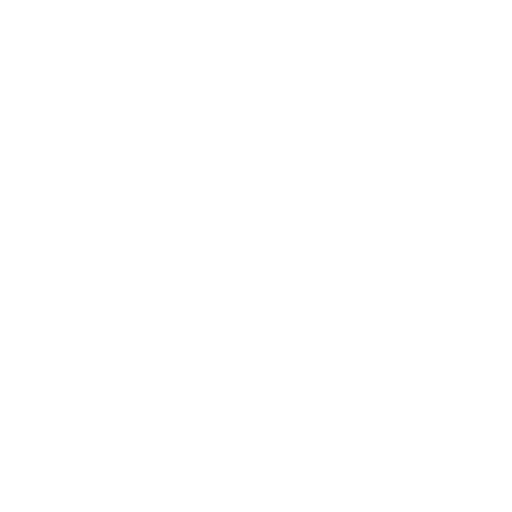
t = 0.00 s
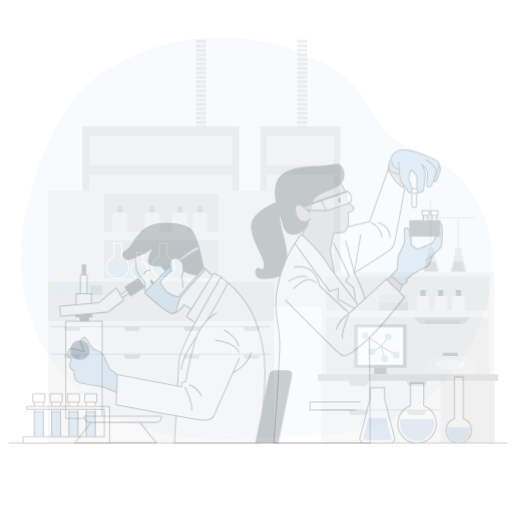
t = 0.25 s
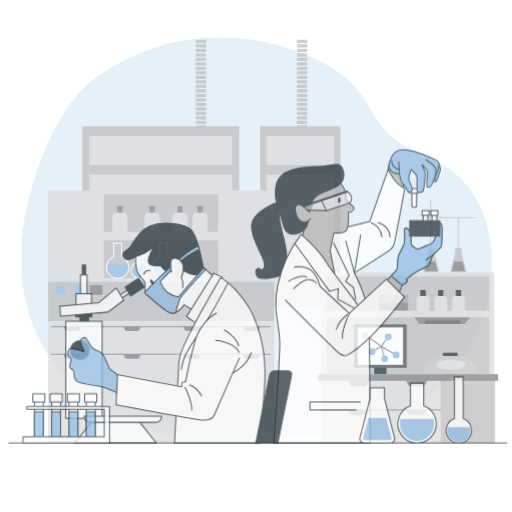
t = 0.50 s
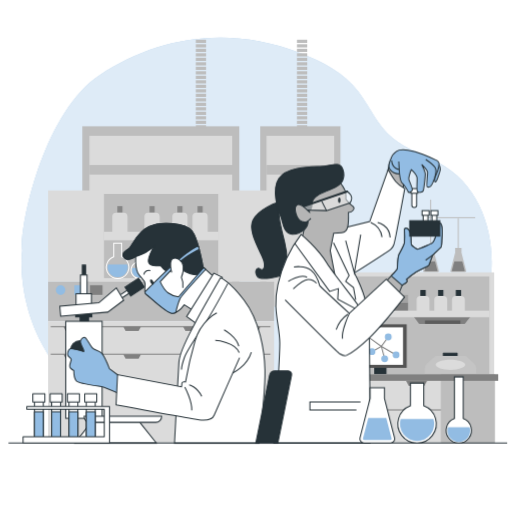
t = 0.75 s
t = 1.00 s: frame unchanged from t = 0.75 s, image omitted

The animated SVG that drew these frames (rendered in a browser with its animation timeline set to each time). Animation: 1 CSS @keyframes rule; one cycle of 1.00 s.

<svg class="animated" id="freepik_stories-laboratory" xmlns="http://www.w3.org/2000/svg" viewBox="0 0 500 500" version="1.1" xmlns:xlink="http://www.w3.org/1999/xlink" xmlns:svgjs="http://svgjs.com/svgjs"><style>svg#freepik_stories-laboratory:not(.animated) .animable {opacity: 0;}svg#freepik_stories-laboratory.animated #freepik--background-simple--inject-2 {animation: 1s 1 forwards cubic-bezier(.36,-0.01,.5,1.38) fadeIn;animation-delay: 0s;}svg#freepik_stories-laboratory.animated #freepik--Equipment--inject-2 {animation: 1s 1 forwards cubic-bezier(.36,-0.01,.5,1.38) fadeIn;animation-delay: 0s;}svg#freepik_stories-laboratory.animated #freepik--Device--inject-2 {animation: 1s 1 forwards cubic-bezier(.36,-0.01,.5,1.38) fadeIn;animation-delay: 0s;}svg#freepik_stories-laboratory.animated #freepik--characters-2--inject-2 {animation: 1s 1 forwards cubic-bezier(.36,-0.01,.5,1.38) fadeIn;animation-delay: 0s;}svg#freepik_stories-laboratory.animated #freepik--character-1--inject-2 {animation: 1s 1 forwards cubic-bezier(.36,-0.01,.5,1.38) fadeIn;animation-delay: 0s;}svg#freepik_stories-laboratory.animated #freepik--Bottles--inject-2 {animation: 1s 1 forwards cubic-bezier(.36,-0.01,.5,1.38) fadeIn;animation-delay: 0s;}            @keyframes fadeIn {                0% {                    opacity: 0;                }                100% {                    opacity: 1;                }            }        </style><g id="freepik--background-simple--inject-2" class="animable" style="transform-origin: 250.607px 232.606px;"><path d="M21.73,244.86S15.46,288.42,41.51,337c22.7,42.33,63.78,71.85,112.61,84.35,32.22,8.25,65.43,7.86,98.12,5.83,42.06-2.63,88.81-.17,127.63-16C440.31,386.52,477.24,321.93,480,262c1.81-38.73-13.08-83.21-52.69-103.63-14.67-7.55-31-13.17-43.8-23.5-15.39-12.38-22.1-30.36-33.59-45.35-14.2-18.53-34.53-29.08-56.6-37.62-71.72-27.74-140.16-15.29-196,21.36S18.39,223.51,21.73,244.86Z" style="fill: #92BCE3; transform-origin: 250.607px 232.606px;" id="el3nk1a9wsd8i" class="animable"></path><g id="eluy54aeo2dap"><path d="M21.73,244.86S15.46,288.42,41.51,337c22.7,42.33,63.78,71.85,112.61,84.35,32.22,8.25,65.43,7.86,98.12,5.83,42.06-2.63,88.81-.17,127.63-16C440.31,386.52,477.24,321.93,480,262c1.81-38.73-13.08-83.21-52.69-103.63-14.67-7.55-31-13.17-43.8-23.5-15.39-12.38-22.1-30.36-33.59-45.35-14.2-18.53-34.53-29.08-56.6-37.62-71.72-27.74-140.16-15.29-196,21.36S18.39,223.51,21.73,244.86Z" style="fill: rgb(255, 255, 255); opacity: 0.7; transform-origin: 250.607px 232.606px;" class="animable" id="el56haf7bqkrs"></path></g></g><g id="freepik--Equipment--inject-2" class="animable" style="transform-origin: 266.735px 235.705px;"><rect x="80.34" y="123.3" width="153.3" height="175.73" style="fill: rgb(189, 189, 189); transform-origin: 156.99px 211.165px;" id="elt3mjcq1gcsd" class="animable"></rect><rect x="87.25" y="132.59" width="139.47" height="166.43" style="fill: rgb(219, 219, 219); transform-origin: 156.985px 215.805px;" id="elat53ajcbziq" class="animable"></rect><rect x="87.25" y="161.16" width="139.47" height="9.3" style="fill: rgb(189, 189, 189); transform-origin: 156.985px 165.81px;" id="elw0copackw6" class="animable"></rect><rect x="191.16" y="38.8" width="10.04" height="3.14" style="fill: rgb(189, 189, 189); transform-origin: 196.18px 40.37px;" id="el8jchruaf6tf" class="animable"></rect><rect x="191.16" y="43.19" width="10.04" height="3.14" style="fill: rgb(189, 189, 189); transform-origin: 196.18px 44.76px;" id="ela5kia4zu5ln" class="animable"></rect><rect x="191.16" y="47.58" width="10.04" height="3.14" style="fill: rgb(189, 189, 189); transform-origin: 196.18px 49.15px;" id="eln3st11o237p" class="animable"></rect><rect x="191.16" y="51.97" width="10.04" height="3.14" style="fill: rgb(189, 189, 189); transform-origin: 196.18px 53.54px;" id="ellgecq83egdg" class="animable"></rect><rect x="191.16" y="56.36" width="10.04" height="3.14" style="fill: rgb(189, 189, 189); transform-origin: 196.18px 57.93px;" id="el7kmaavhb0cl" class="animable"></rect><rect x="191.16" y="60.76" width="10.04" height="3.14" style="fill: rgb(189, 189, 189); transform-origin: 196.18px 62.33px;" id="el6rkc5cpm0y" class="animable"></rect><rect x="191.16" y="65.15" width="10.04" height="3.14" style="fill: rgb(189, 189, 189); transform-origin: 196.18px 66.72px;" id="el1d5huvertuvj" class="animable"></rect><rect x="191.16" y="69.54" width="10.04" height="3.14" style="fill: rgb(189, 189, 189); transform-origin: 196.18px 71.11px;" id="elswz5tdd4ii" class="animable"></rect><rect x="191.16" y="73.93" width="10.04" height="3.14" style="fill: rgb(189, 189, 189); transform-origin: 196.18px 75.5px;" id="ely3qhgijsmjm" class="animable"></rect><rect x="191.16" y="78.32" width="10.04" height="3.14" style="fill: rgb(189, 189, 189); transform-origin: 196.18px 79.89px;" id="elrk8zlhtwlij" class="animable"></rect><rect x="191.16" y="82.72" width="10.04" height="3.14" style="fill: rgb(189, 189, 189); transform-origin: 196.18px 84.29px;" id="el1ezq6lszxak" class="animable"></rect><rect x="191.16" y="87.11" width="10.04" height="3.14" style="fill: rgb(189, 189, 189); transform-origin: 196.18px 88.68px;" id="el056eix6q5kbg" class="animable"></rect><rect x="191.16" y="91.5" width="10.04" height="3.14" style="fill: rgb(189, 189, 189); transform-origin: 196.18px 93.07px;" id="el88agc1vy2fj" class="animable"></rect><rect x="191.16" y="95.89" width="10.04" height="3.14" style="fill: rgb(189, 189, 189); transform-origin: 196.18px 97.46px;" id="elf49ufxi7ddr" class="animable"></rect><rect x="191.16" y="100.28" width="10.04" height="3.14" style="fill: rgb(189, 189, 189); transform-origin: 196.18px 101.85px;" id="el0skzna8kqx3e" class="animable"></rect><rect x="191.16" y="104.67" width="10.04" height="3.14" style="fill: rgb(189, 189, 189); transform-origin: 196.18px 106.24px;" id="elif2glzr65g" class="animable"></rect><rect x="191.16" y="109.07" width="10.04" height="3.14" style="fill: rgb(189, 189, 189); transform-origin: 196.18px 110.64px;" id="elpwpeetl7yvr" class="animable"></rect><rect x="191.16" y="113.46" width="10.04" height="3.14" style="fill: rgb(189, 189, 189); transform-origin: 196.18px 115.03px;" id="elgpl3exh8iqb" class="animable"></rect><rect x="191.16" y="117.85" width="10.04" height="3.14" style="fill: rgb(189, 189, 189); transform-origin: 196.18px 119.42px;" id="ell15gf629zc" class="animable"></rect><rect x="191.16" y="122.24" width="10.04" height="3.14" style="fill: rgb(189, 189, 189); transform-origin: 196.18px 123.81px;" id="eldcl08b2yx5j" class="animable"></rect><rect x="254.09" y="123.3" width="78.33" height="175.73" style="fill: rgb(189, 189, 189); transform-origin: 293.255px 211.165px;" id="elrycmmed4iek" class="animable"></rect><rect x="260.2" y="132.59" width="66.11" height="166.43" style="fill: rgb(219, 219, 219); transform-origin: 293.255px 215.805px;" id="elwy553w10m8d" class="animable"></rect><rect x="260.2" y="161.16" width="66.11" height="9.3" style="fill: rgb(189, 189, 189); transform-origin: 293.255px 165.81px;" id="elgiv5sup7nda" class="animable"></rect><rect x="289.94" y="38.8" width="10.04" height="3.14" style="fill: rgb(189, 189, 189); transform-origin: 294.96px 40.37px;" id="eliqy67oe51l9" class="animable"></rect><rect x="289.94" y="43.19" width="10.04" height="3.14" style="fill: rgb(189, 189, 189); transform-origin: 294.96px 44.76px;" id="elyeblozozl2n" class="animable"></rect><rect x="289.94" y="47.58" width="10.04" height="3.14" style="fill: rgb(189, 189, 189); transform-origin: 294.96px 49.15px;" id="elwm0t0ovkl5m" class="animable"></rect><rect x="289.94" y="51.97" width="10.04" height="3.14" style="fill: rgb(189, 189, 189); transform-origin: 294.96px 53.54px;" id="el84hacyl1479" class="animable"></rect><rect x="289.94" y="56.36" width="10.04" height="3.14" style="fill: rgb(189, 189, 189); transform-origin: 294.96px 57.93px;" id="el9uyqzcc1nvq" class="animable"></rect><rect x="289.94" y="60.76" width="10.04" height="3.14" style="fill: rgb(189, 189, 189); transform-origin: 294.96px 62.33px;" id="eld9skfi8l3a" class="animable"></rect><rect x="289.94" y="65.15" width="10.04" height="3.14" style="fill: rgb(189, 189, 189); transform-origin: 294.96px 66.72px;" id="eleoq14xoulph" class="animable"></rect><rect x="289.94" y="69.54" width="10.04" height="3.14" style="fill: rgb(189, 189, 189); transform-origin: 294.96px 71.11px;" id="elsdo0ssrs68" class="animable"></rect><rect x="289.94" y="73.93" width="10.04" height="3.14" style="fill: rgb(189, 189, 189); transform-origin: 294.96px 75.5px;" id="elzmklg0977mq" class="animable"></rect><rect x="289.94" y="78.32" width="10.04" height="3.14" style="fill: rgb(189, 189, 189); transform-origin: 294.96px 79.89px;" id="elu93b4uauc1d" class="animable"></rect><rect x="289.94" y="82.72" width="10.04" height="3.14" style="fill: rgb(189, 189, 189); transform-origin: 294.96px 84.29px;" id="el90hksooq5ur" class="animable"></rect><rect x="289.94" y="87.11" width="10.04" height="3.14" style="fill: rgb(189, 189, 189); transform-origin: 294.96px 88.68px;" id="el2zw60gsj7yg" class="animable"></rect><rect x="289.94" y="91.5" width="10.04" height="3.14" style="fill: rgb(189, 189, 189); transform-origin: 294.96px 93.07px;" id="elmdyi1t9ix5g" class="animable"></rect><rect x="289.94" y="95.89" width="10.04" height="3.14" style="fill: rgb(189, 189, 189); transform-origin: 294.96px 97.46px;" id="el6ucjfunhjvw" class="animable"></rect><rect x="289.94" y="100.28" width="10.04" height="3.14" style="fill: rgb(189, 189, 189); transform-origin: 294.96px 101.85px;" id="el4ytgakelxp" class="animable"></rect><rect x="289.94" y="104.67" width="10.04" height="3.14" style="fill: rgb(189, 189, 189); transform-origin: 294.96px 106.24px;" id="elrfi6tspkz5" class="animable"></rect><rect x="289.94" y="109.07" width="10.04" height="3.14" style="fill: rgb(189, 189, 189); transform-origin: 294.96px 110.64px;" id="elme1qq1jzx9r" class="animable"></rect><rect x="289.94" y="113.46" width="10.04" height="3.14" style="fill: rgb(189, 189, 189); transform-origin: 294.96px 115.03px;" id="elk3iajbzury" class="animable"></rect><rect x="289.94" y="117.85" width="10.04" height="3.14" style="fill: rgb(189, 189, 189); transform-origin: 294.96px 119.42px;" id="el7at96qxn7dm" class="animable"></rect><rect x="289.94" y="122.24" width="10.04" height="3.14" style="fill: rgb(189, 189, 189); transform-origin: 294.96px 123.81px;" id="eld9dbwwufk6d" class="animable"></rect><rect x="47" y="274.8" width="220.61" height="38.64" style="fill: rgb(189, 189, 189); transform-origin: 157.305px 294.12px;" id="elyi3hrayb0fk" class="animable"></rect><path d="M63.84,283.21a4.68,4.68,0,1,1-4.67-4.68A4.67,4.67,0,0,1,63.84,283.21Z" style="fill: #92BCE3; transform-origin: 59.16px 283.21px;" id="el9l8vfyo1f5g" class="animable"></path><rect x="72.61" y="278.53" width="12.27" height="9.35" style="fill: #92BCE3; transform-origin: 78.745px 283.205px;" id="elm5gube5udc" class="animable"></rect><rect x="87.81" y="278.53" width="12.27" height="9.35" style="fill: gray; transform-origin: 93.945px 283.205px;" id="elcpb7rnq66xp" class="animable"></rect><rect x="47" y="186" width="220.61" height="88.91" style="fill: rgb(219, 219, 219); transform-origin: 157.305px 230.455px;" id="el6ubwntym04b" class="animable"></rect><rect x="47" y="313.5" width="220.61" height="119.11" style="fill: rgb(219, 219, 219); transform-origin: 157.305px 373.055px;" id="elkl6penrf8g9" class="animable"></rect><rect x="101.52" y="189.36" width="111.56" height="82.2" style="fill: rgb(189, 189, 189); transform-origin: 157.3px 230.46px;" id="elagy56eqpwh7" class="animable"></rect><path d="M105.46,258.1a9.84,9.84,0,1,0,18.88,0Z" style="fill: #92BCE3; transform-origin: 114.9px 264.409px;" id="elvujfdi89nok" class="animable"></path><path d="M118.72,250.56v-13h-7.64v13a11,11,0,1,0,7.64,0Z" style="fill: none; stroke: rgb(255, 255, 255); stroke-miterlimit: 10; transform-origin: 114.9px 254.718px;" id="elyrn98o7de2o" class="animable"></path><path d="M150,258.1a9.84,9.84,0,1,0,18.88,0Z" style="fill: #92BCE3; transform-origin: 159.44px 264.409px;" id="elvax8m54zfm" class="animable"></path><path d="M163.29,250.56v-13h-7.64v13a11,11,0,1,0,7.64,0Z" style="fill: none; stroke: rgb(255, 255, 255); stroke-miterlimit: 10; transform-origin: 159.47px 254.718px;" id="elceawv21f04q" class="animable"></path><path d="M129.25,261.68a7,7,0,0,0-.31,2.06,7.3,7.3,0,1,0,14.59,0,7.38,7.38,0,0,0-.3-2.06Z" style="fill: #92BCE3; transform-origin: 136.235px 266.495px;" id="elcnm55rbpt8" class="animable"></path><path d="M139.07,256.1v-9.66h-5.66v9.66a8.16,8.16,0,1,0,5.66,0Z" style="fill: none; stroke: rgb(255, 255, 255); stroke-miterlimit: 10; transform-origin: 136.24px 259.177px;" id="elht9n24dvreu" class="animable"></path><rect x="114.57" y="201.29" width="4.97" height="6.37" style="fill: rgb(133, 133, 133); transform-origin: 117.055px 204.475px;" id="eljb7j55cciof" class="animable"></rect><path d="M113.4,207.68h7.3a3.8,3.8,0,0,1,3.8,3.8v14.89a0,0,0,0,1,0,0H109.6a0,0,0,0,1,0,0V211.48A3.8,3.8,0,0,1,113.4,207.68Z" style="fill: rgb(219, 219, 219); transform-origin: 117.05px 217.025px;" id="elh2miq67ln4p" class="animable"></path><rect x="145.98" y="201.29" width="4.97" height="6.37" style="fill: rgb(133, 133, 133); transform-origin: 148.465px 204.475px;" id="elv1qrh08sxu" class="animable"></rect><path d="M144.82,207.68h7.3a3.8,3.8,0,0,1,3.8,3.8v14.89a0,0,0,0,1,0,0H141a0,0,0,0,1,0,0V211.48A3.8,3.8,0,0,1,144.82,207.68Z" style="fill: rgb(219, 219, 219); transform-origin: 148.46px 217.025px;" id="eloc1zd0aq4f" class="animable"></path><rect x="173.2" y="201.29" width="4.97" height="6.37" style="fill: rgb(133, 133, 133); transform-origin: 175.685px 204.475px;" id="elii4iheuoqs" class="animable"></rect><path d="M172,207.68h7.3a3.8,3.8,0,0,1,3.8,3.8v14.89a0,0,0,0,1,0,0H168.23a0,0,0,0,1,0,0V211.48A3.8,3.8,0,0,1,172,207.68Z" style="fill: rgb(219, 219, 219); transform-origin: 175.665px 217.025px;" id="elummmqiy5h6o" class="animable"></path><rect x="192.87" y="201.29" width="4.97" height="6.37" style="fill: rgb(133, 133, 133); transform-origin: 195.355px 204.475px;" id="el3kp5z4c69a7" class="animable"></rect><path d="M191.7,207.68H199a3.8,3.8,0,0,1,3.8,3.8v14.89a0,0,0,0,1,0,0H187.9a0,0,0,0,1,0,0V211.48A3.8,3.8,0,0,1,191.7,207.68Z" style="fill: rgb(219, 219, 219); transform-origin: 195.35px 217.025px;" id="elalbip1h0pvu" class="animable"></path><rect x="101.52" y="226.26" width="111.56" height="8.39" style="fill: rgb(219, 219, 219); transform-origin: 157.3px 230.455px;" id="elkp3127pjw3d" class="animable"></rect><polygon points="62.02 319.01 64.26 323.13 76.94 323.13 79.18 319.01 62.02 319.01" style="fill: gray; transform-origin: 70.6px 321.07px;" id="elng6w2sjxhw" class="animable"></polygon><polygon points="120.42 319.01 122.66 323.13 135.34 323.13 137.58 319.01 120.42 319.01" style="fill: gray; transform-origin: 129px 321.07px;" id="ellrqq5lfv6q" class="animable"></polygon><polygon points="178.82 319.01 181.05 323.13 193.74 323.13 195.98 319.01 178.82 319.01" style="fill: gray; transform-origin: 187.4px 321.07px;" id="elbmbzz544cra" class="animable"></polygon><polygon points="237.22 319.01 239.45 323.13 252.14 323.13 254.38 319.01 237.22 319.01" style="fill: gray; transform-origin: 245.8px 321.07px;" id="elu14gxllmyh" class="animable"></polygon><polygon points="62.02 346.05 64.26 350.17 76.94 350.17 79.18 346.05 62.02 346.05" style="fill: gray; transform-origin: 70.6px 348.11px;" id="el49jfcpnir0a" class="animable"></polygon><polygon points="120.42 346.05 122.66 350.17 135.34 350.17 137.58 346.05 120.42 346.05" style="fill: gray; transform-origin: 129px 348.11px;" id="elxfvndgtoh" class="animable"></polygon><polygon points="178.82 346.05 181.05 350.17 193.74 350.17 195.98 346.05 178.82 346.05" style="fill: gray; transform-origin: 187.4px 348.11px;" id="elph45fflmold" class="animable"></polygon><polygon points="237.22 346.05 239.45 350.17 252.14 350.17 254.38 346.05 237.22 346.05" style="fill: gray; transform-origin: 245.8px 348.11px;" id="el3u4ejt2xnnm" class="animable"></polygon><line x1="49.48" y1="319.01" x2="264.05" y2="319.01" style="fill: none; stroke: gray; stroke-miterlimit: 10; transform-origin: 156.765px 319.01px;" id="elb8l5z25uxa7" class="animable"></line><line x1="49.48" y1="345.93" x2="264.05" y2="345.93" style="fill: none; stroke: gray; stroke-miterlimit: 10; transform-origin: 156.765px 345.93px;" id="elyofee07x0fd" class="animable"></line><path d="M428.46,263.81l-4.41-17.1V242h-6.23v4.67l-4.4,17.1a1.8,1.8,0,0,0,1.75,2.26H426.7A1.81,1.81,0,0,0,428.46,263.81Z" style="fill: rgb(189, 189, 189); transform-origin: 420.934px 254.015px;" id="elcefcxi0y2m" class="animable"></path><path d="M424.85,255.17H417l-2.31,9a.44.44,0,0,0,.09.41.45.45,0,0,0,.37.19H426.7a.49.49,0,0,0,.38-.19.47.47,0,0,0,.08-.41Z" style="fill: gray; transform-origin: 420.925px 259.97px;" id="eldzp8fngblm" class="animable"></path><path d="M455.06,263.81l-4.4-17.1V242h-6.23v4.67l-4.4,17.1a1.8,1.8,0,0,0,1.75,2.26h11.53A1.8,1.8,0,0,0,455.06,263.81Z" style="fill: rgb(189, 189, 189); transform-origin: 447.54px 254.015px;" id="elqnfkj9gx48" class="animable"></path><path d="M451.46,255.17h-7.83l-2.31,9a.44.44,0,0,0,.09.41.45.45,0,0,0,.37.19h11.53a.49.49,0,0,0,.38-.19.47.47,0,0,0,.08-.41Z" style="fill: gray; transform-origin: 447.545px 259.97px;" id="el6elw2r9c993" class="animable"></path><line x1="420.5" y1="246" x2="420.5" y2="195" style="fill: none; stroke: rgb(189, 189, 189); stroke-miterlimit: 10; transform-origin: 420.5px 220.5px;" id="elsw4xvd20dr" class="animable"></line><rect x="313.71" y="266" width="168.81" height="99.42" style="fill: rgb(219, 219, 219); transform-origin: 398.115px 315.71px;" id="elvgtkiyh5p0i" class="animable"></rect><rect x="318.38" y="269.95" width="159.48" height="95.47" style="fill: rgb(189, 189, 189); transform-origin: 398.12px 317.685px;" id="elaa9g3en5asg" class="animable"></rect><polygon points="403.56 308.43 409.31 316.32 453.81 316.32 459.92 308.43 403.56 308.43" style="fill: gray; transform-origin: 431.74px 312.375px;" id="el5ioaci4r8u9" class="animable"></polygon><rect x="415" y="312.93" width="34.54" height="3.39" style="fill: rgb(92, 92, 92); transform-origin: 432.27px 314.625px;" id="elfaotylmaecn" class="animable"></rect><rect x="370.07" y="295.31" width="28.35" height="8.59" style="fill: gray; transform-origin: 384.245px 299.605px;" id="elloca7la4lup" class="animable"></rect><rect x="411" y="283.69" width="4.19" height="10.26" style="fill: rgb(38, 50, 56); stroke: rgb(38, 50, 56); stroke-miterlimit: 10; transform-origin: 413.095px 288.82px;" id="el5wj5mzjpnlj" class="animable"></rect><path d="M410.61,289.08h5a3.8,3.8,0,0,1,3.8,3.8v12a0,0,0,0,1,0,0H406.81a0,0,0,0,1,0,0v-12A3.8,3.8,0,0,1,410.61,289.08Z" style="fill: rgb(219, 219, 219); transform-origin: 413.11px 296.98px;" id="elohomem0z98e" class="animable"></path><rect x="428.28" y="283.69" width="4.19" height="10.26" style="fill: rgb(38, 50, 56); stroke: rgb(38, 50, 56); stroke-miterlimit: 10; transform-origin: 430.375px 288.82px;" id="elkz02800zjg" class="animable"></rect><path d="M427.88,289.08h5a3.8,3.8,0,0,1,3.8,3.8v12a0,0,0,0,1,0,0H424.08a0,0,0,0,1,0,0v-12A3.8,3.8,0,0,1,427.88,289.08Z" style="fill: rgb(219, 219, 219); transform-origin: 430.38px 296.98px;" id="eld1qxiwmnppk" class="animable"></path><rect x="445.55" y="283.69" width="4.19" height="10.26" style="fill: rgb(38, 50, 56); stroke: rgb(38, 50, 56); stroke-miterlimit: 10; transform-origin: 447.645px 288.82px;" id="elo3rsq2ixodg" class="animable"></rect><path d="M445.16,289.08h5a3.8,3.8,0,0,1,3.8,3.8v12a0,0,0,0,1,0,0H441.35a0,0,0,0,1,0,0v-12A3.8,3.8,0,0,1,445.16,289.08Z" style="fill: rgb(219, 219, 219); transform-origin: 447.655px 296.98px;" id="el9pwum78l6c4" class="animable"></path><rect x="370.07" y="287.92" width="28.35" height="7.39" style="fill: rgb(163, 163, 163); transform-origin: 384.245px 291.615px;" id="elmtedisufn7c" class="animable"></rect><rect x="318.38" y="303.32" width="159.48" height="6.46" style="fill: rgb(219, 219, 219); transform-origin: 398.12px 306.55px;" id="elrrreltiufyg" class="animable"></rect><rect x="365.88" y="333.11" width="11.04" height="33.65" style="fill: rgb(38, 50, 56); stroke: rgb(38, 50, 56); stroke-linecap: round; stroke-linejoin: round; transform-origin: 371.4px 349.935px;" id="ellth9crh8yh" class="animable"></rect><rect x="345.69" y="316.69" width="51.41" height="42.53" style="fill: rgb(84, 84, 84); transform-origin: 371.395px 337.955px;" id="elj79beezu2af" class="animable"></rect><rect x="349.27" y="319.65" width="44.25" height="36.61" style="fill: rgb(255, 255, 255); transform-origin: 371.395px 337.955px;" id="elvhfibsj1sz" class="animable"></rect><polyline points="358.76 328.4 372.44 338.26 363.22 343.35" style="fill: none; stroke: rgb(130, 130, 130); stroke-miterlimit: 10; transform-origin: 365.6px 335.875px;" id="elpi5ovhb3zm8" class="animable"></polyline><polyline points="379.12 329.04 372.44 338.26 375.62 350.35" style="fill: none; stroke: rgb(130, 130, 130); stroke-miterlimit: 10; transform-origin: 375.78px 339.695px;" id="el7gsjkrokxv9" class="animable"></polyline><line x1="372.44" y1="338.26" x2="386.76" y2="346.54" style="fill: none; stroke: rgb(130, 130, 130); stroke-miterlimit: 10; transform-origin: 379.6px 342.4px;" id="elwwaz7qa7ie" class="animable"></line><path d="M360,327.6a3.34,3.34,0,1,1-3.34-3.34A3.34,3.34,0,0,1,360,327.6Z" style="fill: #92BCE3; transform-origin: 356.66px 327.6px;" id="elhw0m3tbcl0h" class="animable"></path><path d="M366.56,343.35a3.34,3.34,0,1,1-3.34-3.34A3.34,3.34,0,0,1,366.56,343.35Z" style="fill: #92BCE3; transform-origin: 363.22px 343.35px;" id="el2u5yn2ckqcv" class="animable"></path><path d="M382.46,329a3.34,3.34,0,1,1-3.34-3.34A3.34,3.34,0,0,1,382.46,329Z" style="fill: #92BCE3; transform-origin: 379.12px 329px;" id="elh0hjwm7u10q" class="animable"></path><path d="M390.1,346.54a3.34,3.34,0,1,1-3.34-3.35A3.34,3.34,0,0,1,390.1,346.54Z" style="fill: #92BCE3; transform-origin: 386.76px 346.53px;" id="el0nv4d4yt4c3f" class="animable"></path><circle cx="375.62" cy="350.35" r="3.34" style="fill: #92BCE3; transform-origin: 375.62px 350.35px;" id="el58hx7agyq24" class="animable"></circle><rect x="432.9" y="344.96" width="13.46" height="2.96" style="fill: rgb(38, 50, 56); stroke: rgb(38, 50, 56); stroke-linecap: round; stroke-linejoin: round; transform-origin: 439.63px 346.44px;" id="el6ugyhjbdaws" class="animable"></rect><path d="M414.74,366.49v-6.63a6.75,6.75,0,0,1,2.3-5.07l8.19-7.14h29.88l7.79,7.15a6.75,6.75,0,0,1,2.17,4.95v7.82Z" style="fill: rgb(196, 196, 196); transform-origin: 439.905px 357.61px;" id="elzohv5z7t5z" class="animable"></path><path d="M454.3,356.13c0,2.75-6.44,5-14.4,5s-14.4-2.23-14.4-5,6.45-5,14.4-5S454.3,353.38,454.3,356.13Z" style="fill: rgb(219, 219, 219); transform-origin: 439.9px 356.13px;" id="el7qd0qp5ked4" class="animable"></path><rect x="313.71" y="365.41" width="169.48" height="67.19" style="fill: rgb(219, 219, 219); transform-origin: 398.45px 399.005px;" id="eli3hqlw13au" class="animable"></rect><line x1="313.66" y1="400.41" x2="482.43" y2="400.41" style="fill: none; stroke: gray; stroke-miterlimit: 10; transform-origin: 398.045px 400.41px;" id="elh7v6mvs65y" class="animable"></line><rect x="430.48" y="365.41" width="52.71" height="67.19" style="fill: rgb(189, 189, 189); transform-origin: 456.835px 399.005px;" id="elf8lntodtbov" class="animable"></rect><rect x="310.43" y="365.41" width="176.04" height="6.46" style="fill: gray; transform-origin: 398.45px 368.64px;" id="el2t9wu7097ha" class="animable"></rect><polygon points="396.57 371.93 399.23 376.84 414.35 376.84 417.02 371.93 396.57 371.93" style="fill: gray; transform-origin: 406.795px 374.385px;" id="eli4ireia8uc" class="animable"></polygon><polygon points="396.57 400.2 399.23 405.11 414.35 405.11 417.02 400.2 396.57 400.2" style="fill: gray; transform-origin: 406.795px 402.655px;" id="elw2r8880vqza" class="animable"></polygon><polygon points="339.77 371.93 342.43 376.84 357.56 376.84 360.23 371.93 339.77 371.93" style="fill: gray; transform-origin: 350px 374.385px;" id="elckpedpbamu9" class="animable"></polygon><polygon points="339.77 400.2 342.43 405.11 357.56 405.11 360.23 400.2 339.77 400.2" style="fill: gray; transform-origin: 350px 402.655px;" id="elqn2jp8gzzk" class="animable"></polygon><line x1="417.15" y1="212.5" x2="464" y2="212.5" style="fill: none; stroke: rgb(189, 189, 189); stroke-miterlimit: 10; transform-origin: 440.575px 212.5px;" id="el1lks5dfrfxo" class="animable"></line><line x1="413" y1="212.5" x2="417.15" y2="212.5" style="fill: none; stroke: rgb(189, 189, 189); stroke-miterlimit: 10; stroke-width: 3px; transform-origin: 415.075px 212.5px;" id="elmtppjefm6nl" class="animable"></line><line x1="447.5" y1="213" x2="447.5" y2="244.5" style="fill: none; stroke: rgb(189, 189, 189); stroke-miterlimit: 10; transform-origin: 447.5px 228.75px;" id="elbf9td27yhca" class="animable"></line></g><g id="freepik--Device--inject-2" class="animable animator-active" style="transform-origin: 108.125px 345.715px;"><rect x="78.19" y="307.27" width="8.25" height="9.33" style="fill: rgb(38, 50, 56); stroke: rgb(38, 50, 56); stroke-miterlimit: 10; transform-origin: 82.315px 311.935px;" id="elqy8wp4xa3o" class="animable"></rect><rect x="73.88" y="303.68" width="15.79" height="5.74" style="fill: rgb(38, 50, 56); stroke: rgb(38, 50, 56); stroke-miterlimit: 10; transform-origin: 81.775px 306.55px;" id="elnfuaiucz0p" class="animable"></rect><rect x="64.19" y="313.73" width="35.53" height="94.75" style="fill: rgb(255, 255, 255); stroke: rgb(38, 50, 56); stroke-miterlimit: 10; transform-origin: 81.955px 361.105px;" id="elc6snnv1t97g" class="animable"></rect><circle cx="78.01" cy="341.91" r="9.15" style="fill: rgb(38, 50, 56); stroke: rgb(38, 50, 56); stroke-miterlimit: 10; transform-origin: 78.01px 341.91px;" id="el5vad0k48wp5" class="animable"></circle><polygon points="152.63 432.61 136.33 412.15 89.31 412.15 73.14 432.61 152.63 432.61" style="fill: rgb(255, 255, 255); stroke: rgb(38, 50, 56); stroke-miterlimit: 10; transform-origin: 112.885px 422.38px;" id="el8dp3nia9vde" class="animable"></polygon><path d="M82.13,406.33h75.73a0,0,0,0,1,0,0v.43a5.67,5.67,0,0,1-5.67,5.67H87.8a5.67,5.67,0,0,1-5.67-5.67v-.43A0,0,0,0,1,82.13,406.33Z" style="fill: rgb(255, 255, 255); stroke: rgb(38, 50, 56); stroke-miterlimit: 10; transform-origin: 119.995px 409.38px;" id="el89pzf4rf3q3" class="animable"></path><g id="el1wggvjlvwaa"><rect x="112.57" y="285.86" width="17.03" height="3.41" style="fill: rgb(255, 255, 255); stroke: rgb(38, 50, 56); stroke-miterlimit: 10; transform-origin: 121.085px 287.565px; transform: rotate(-33.09deg);" class="animable" id="elcrom2fpug2"></rect></g><g id="el0q3ssqz8at"><rect x="123.55" y="275.21" width="15.89" height="10.22" style="fill: rgb(38, 50, 56); stroke: rgb(38, 50, 56); stroke-miterlimit: 10; transform-origin: 131.495px 280.32px; transform: rotate(-33.09deg);" class="animable" id="el9j6lot8f92q"></rect></g><rect x="80.34" y="258.82" width="3.23" height="10.41" style="fill: rgb(38, 50, 56); stroke: rgb(38, 50, 56); stroke-miterlimit: 10; transform-origin: 81.955px 264.025px;" id="el2uxfocs7wgz" class="animable"></rect><rect x="78.55" y="268.51" width="6.46" height="20.46" style="fill: rgb(255, 255, 255); stroke: rgb(38, 50, 56); stroke-miterlimit: 10; transform-origin: 81.78px 278.74px;" id="el5dln8hdsl24" class="animable"></rect><rect x="74.24" y="286.81" width="15.07" height="11.84" style="fill: rgb(255, 255, 255); stroke: rgb(38, 50, 56); stroke-miterlimit: 10; transform-origin: 81.775px 292.73px;" id="ellz1xfw9035" class="animable"></rect><polygon points="113.67 281.15 96.5 295.65 58.39 299.01 59.25 308.81 105.24 304.76 120.78 293.16 113.67 281.15" style="fill: rgb(255, 255, 255); stroke: rgb(38, 50, 56); stroke-miterlimit: 10; transform-origin: 89.585px 294.98px;" id="el0uh5p1qkvdgk" class="animable"></polygon></g><g id="freepik--characters-2--inject-2" class="animable" style="transform-origin: 338.665px 289.459px;"><path d="M395.18,167.54l-1.71,18s-9.93-.69-12.84-6.51S379,165.58,379,165.58l1.27-7a11.05,11.05,0,0,1,10.44.52A8.62,8.62,0,0,1,395.18,167.54Z" style="fill: rgb(181, 181, 181); stroke: rgb(38, 50, 56); stroke-miterlimit: 10; transform-origin: 386.971px 171.527px;" id="elfvzuvwktmp8" class="animable"></path><path d="M324.57,225.22l36.4-8.87,18-50.77s4.28,7.95,7.34,11.62,8.87,7,8.87,7-6.12,33.34-8.26,44-2.44,12.54-5.2,15S346,266.52,346,266.52s11,20.49,12.24,34.87,2.14,31.2,2.14,31.2-26.92-42.83-36.7-55.37-13.77-31.5-11.63-41.29S324.57,225.22,324.57,225.22Z" style="fill: rgb(255, 255, 255); stroke: rgb(38, 50, 56); stroke-miterlimit: 10; transform-origin: 353.334px 249.085px;" id="elr81p3tg50aq" class="animable"></path><polyline points="337.51 234.98 345.99 266.52 352.19 229.17" style="fill: none; stroke: rgb(38, 50, 56); stroke-miterlimit: 10; transform-origin: 344.85px 247.845px;" id="elleoi5owskb" class="animable"></polyline><path d="M362,217.24a18.12,18.12,0,0,1,11,14.37" style="fill: none; stroke: rgb(38, 50, 56); stroke-miterlimit: 10; transform-origin: 367.5px 224.425px;" id="el0l9552b3mxx" class="animable"></path><path d="M368.71,217.24s11.62,2.44,12.23,14.68" style="fill: none; stroke: rgb(38, 50, 56); stroke-miterlimit: 10; transform-origin: 374.825px 224.58px;" id="eloeks2vmbmr" class="animable"></path><polyline points="325.58 237.12 340.87 268.93 337.51 274.74 345.16 280.86 347.3 292.79" style="fill: none; stroke: rgb(38, 50, 56); stroke-miterlimit: 10; transform-origin: 336.44px 264.955px;" id="elcs23gxiaujj" class="animable"></polyline><path d="M270.9,197.78s-18,5.82-23.86,17.13,8.26,31.82,10.4,39.46-.92,10.4-3.67,8.26-5.81,2.14-2.75,7,19.88,1.22,25.38-1.53,4.29-21.11,1.23-33-6.73-25.39-4.9-31.2S270.9,197.78,270.9,197.78Z" style="fill: rgb(38, 50, 56); stroke: rgb(38, 50, 56); stroke-miterlimit: 10; transform-origin: 262.926px 234.896px;" id="el95snm4ixs8q" class="animable"></path><path d="M327.94,172.92s8.87,10.7,9.48,15a28.39,28.39,0,0,1,.31,6.73s4.28,4.89,5.2,5.5,4,2.45,2.14,4.9a6.63,6.63,0,0,1-4.9,2.44s.31,9.49-.61,13.77-2.75,5.81-6.12,6.11-7.64.31-7.64.31l-3.37,17.13,4.28,22.33L294.9,232.56S298,220,298,217.58s-4.59-7-.61-19.89S327.94,172.92,327.94,172.92Z" style="fill: rgb(181, 181, 181); stroke: rgb(38, 50, 56); stroke-miterlimit: 10; transform-origin: 320.278px 220.03px;" id="elk5tw2zegxjm" class="animable"></path><path d="M297,205.65s5.51,1.83,7-2.14-.92-8.87,6.73-13.16S331.91,183,334.67,176s-.31-14.38-4.59-15.3-9.48,1.53-17.74,1.84-32.47.18-40.12,11.8-.26,32.55,1.88,37.14,2.14,16.52,11,17.13,15-6.12,15.6-11S297,205.65,297,205.65Z" style="fill: rgb(38, 50, 56); stroke: rgb(38, 50, 56); stroke-miterlimit: 10; transform-origin: 302.276px 194.572px;" id="elzvpsz73gk1" class="animable"></path><g id="elvmynytpc1yg"><g style="opacity: 0.5; transform-origin: 319.144px 196.325px;" class="animable" id="elzi1iq9xaaf"><path d="M294.9,202,339,187s7.95,4.89,2.45,11.32l-22.64,7.34L295.21,205Z" style="fill: rgb(255, 255, 255); transform-origin: 319.144px 196.33px;" id="el5crft78lmu3" class="animable"></path><line x1="294.9" y1="201.98" x2="338.95" y2="186.99" style="fill: rgb(255, 255, 255); transform-origin: 316.925px 194.485px;" id="el4uhcf90hata" class="animable"></line><line x1="314.17" y1="196.47" x2="318.76" y2="205.65" style="fill: rgb(255, 255, 255); transform-origin: 316.465px 201.06px;" id="elky4q8xmvvsg" class="animable"></line></g></g><path d="M294.9,202,339,187s7.95,4.89,2.45,11.32l-22.64,7.34L295.21,205Z" style="fill: none; stroke: rgb(38, 50, 56); stroke-miterlimit: 10; transform-origin: 319.144px 196.33px;" id="el4do5sz6kku" class="animable"></path><line x1="294.9" y1="201.98" x2="338.95" y2="186.99" style="fill: none; stroke: rgb(38, 50, 56); stroke-linecap: round; stroke-miterlimit: 10; stroke-width: 2px; transform-origin: 316.925px 194.485px;" id="eldxhv16wriqw" class="animable"></line><line x1="314.17" y1="196.47" x2="318.76" y2="205.65" style="fill: none; stroke: rgb(38, 50, 56); stroke-miterlimit: 10; transform-origin: 316.465px 201.06px;" id="el4viltxzxow2" class="animable"></line><path d="M302.86,207.79c-.92,0-8.87-10.71-12.85-7.65s-.31,14.07,4.59,16.21,8.87-3.06,8.87-3.06" style="fill: rgb(181, 181, 181); stroke: rgb(38, 50, 56); stroke-miterlimit: 10; transform-origin: 295.895px 208.228px;" id="el6nawhd6272m" class="animable"></path><path d="M332.53,195.55c0,1.52-.55,2.76-1.23,2.76s-1.22-1.24-1.22-2.76.55-2.75,1.22-2.75S332.53,194,332.53,195.55Z" style="fill: rgb(38, 50, 56); transform-origin: 331.305px 195.555px;" id="els6m6nbea2zp" class="animable"></path><path d="M294,228.89s15.9,13.16,24.77,27.53,31.51,40.07,35.18,48.64,6.73,17.43,6.73,24.77.61,63,.61,64.24v38.54H267.37s5.82-80.45,5.82-97.58-7.35-32.73-1.84-57.2S286,239.29,294,228.89Z" style="fill: rgb(255, 255, 255); stroke: rgb(38, 50, 56); stroke-miterlimit: 10; transform-origin: 314.33px 330.75px;" id="elwc886rtknu" class="animable"></path><polyline points="287.87 237.76 321.82 284.56 330.38 281.81 329.77 292.21 351.19 303.53" style="fill: none; stroke: rgb(38, 50, 56); stroke-miterlimit: 10; transform-origin: 319.53px 270.645px;" id="el4pmjygokyc" class="animable"></polyline><polyline points="352 392.5 302.6 392.5 302.6 400.4 348.05 400.4" style="fill: none; stroke: rgb(38, 50, 56); stroke-miterlimit: 10; transform-origin: 327.3px 396.45px;" id="eloyh1m5syvfc" class="animable"></polyline><path d="M402.16,187h4.62a0,0,0,0,1,0,0v13.41a2.15,2.15,0,0,1-2.15,2.15h-.33a2.15,2.15,0,0,1-2.15-2.15V187A0,0,0,0,1,402.16,187Z" style="fill: rgb(255, 255, 255); stroke: rgb(38, 50, 56); stroke-miterlimit: 10; transform-origin: 404.465px 194.78px;" id="ely1m4lciljsn" class="animable"></path><rect x="401.06" y="184.15" width="6.84" height="4.62" style="fill: rgb(255, 255, 255); stroke: rgb(38, 50, 56); stroke-miterlimit: 10; transform-origin: 404.48px 186.46px;" id="elkxqmqbltp1" class="animable"></rect><path d="M427.89,159.49s2.4,3.77,2.05,6-3.59,12-4.62,12.16-1.2-1-.86-4.45.86-5.65.86-6.68S426,157.44,427.89,159.49Z" style="fill: #92BCE3; stroke: rgb(38, 50, 56); stroke-linecap: round; stroke-linejoin: round; transform-origin: 427.138px 168.411px;" id="elkc4x6e27mp" class="animable"></path><path d="M381.83,154.87s-3.94,6.85-1,10.78,9.25,4.29,9.25,4.29,1,7.7,2.57,8.9,5.3,6.51,5.82,8.39,4.11-.51,4.11-2.06-2.57-7.7-3.26-9.41.86-6.34,1.37-7.88a8.81,8.81,0,0,1,1-2.23s5,4.8,5.48,7.54-.86,12.84.51,14,5,.86,5.65-1.2,1.89-14,1.89-16.09-3.26-9.08-3.26-9.08,5.31,5.31,5.48,7.19-1.37,13.87-.51,14.21a3.11,3.11,0,0,0,3.42-.17,11.74,11.74,0,0,0,2.23-3.76s3.42-8.05,4.79-11.82,2.57-8-.51-9.59a127.47,127.47,0,0,0-14.21-6.33c-8.73-3.43-21.06-6-25.51-2.74S381.83,154.87,381.83,154.87Z" style="fill: #92BCE3; stroke: rgb(38, 50, 56); stroke-linecap: round; stroke-linejoin: round; transform-origin: 404.267px 167.114px;" id="el8cvquuertzf" class="animable"></path><line x1="390.05" y1="169.94" x2="389.36" y2="157.61" style="fill: none; stroke: rgb(38, 50, 56); stroke-miterlimit: 10; transform-origin: 389.705px 163.775px;" id="elj47hlvg3ejm" class="animable"></line><path d="M389.88,165.48s-6.85-.17-7.54-8.9" style="fill: none; stroke: rgb(38, 50, 56); stroke-miterlimit: 10; transform-origin: 386.11px 161.03px;" id="elbnbfpqaeng4" class="animable"></path><path d="M424.46,173.19s2.23-6.51.35-9.59-9.08-7.88-9.08-7.88" style="fill: none; stroke: rgb(38, 50, 56); stroke-miterlimit: 10; transform-origin: 420.647px 164.455px;" id="elxa53ehk8beb" class="animable"></path><path d="M376.38,275.24c.6-.41,11.26-11.67,11.46-12.47s.4-11.66,1.61-14.07,5.22-9.46,5.43-11.67.2-9.65,0-12.26,2.41-2.82,4.22-.4,2.21,5.83,2.21,8.84.2,5.43.6,6,3.82,3.62,5.43,4,11.26-4.43,14.08-5.43,4.62-9.25,5-10.06.61-6.83.81-8.24,2.81-3.22,3.82.2.6,11.46.4,13.67,0,6.84-1,8.05-7.44,6.83-8,7.64-3,8.64-3.82,9.85-7.64,3.82-12.26,6.63a72.53,72.53,0,0,0-9.45,7.24,2.23,2.23,0,0,1,0,3,13.78,13.78,0,0,1-4,2.41l-4.22,10.06Z" style="fill: rgb(181, 181, 181); stroke: rgb(38, 50, 56); stroke-miterlimit: 10; transform-origin: 404.042px 252.976px;" id="elytq49hzemnq" class="animable"></path><path d="M418.6,259c.81-1.21,3.22-9,3.82-9.85s7-6.44,8-7.64.81-5.83,1-8.05.6-10.25-.4-13.67-3.62-1.61-3.82-.2-.4,7.44-.81,8.24-2.21,9.05-5,10.06-12.47,5.83-14.08,5.43-5-3.42-5.43-4-.6-3-.6-6-.4-6.43-2.21-8.84-4.43-2.22-4.22.4.2,10,0,12.26-4.23,9.25-5.43,11.67S388,262,387.84,262.77a74.1,74.1,0,0,1-5.88,6.71l10.73,9.19.17-.42a13.78,13.78,0,0,0,4-2.41,2.23,2.23,0,0,0,0-3,72.53,72.53,0,0,1,9.45-7.24C411,262.77,417.8,260.16,418.6,259Z" style="fill: #92BCE3; stroke: rgb(38, 50, 56); stroke-linecap: round; stroke-linejoin: round; transform-origin: 406.813px 248.251px;" id="el6mperhyfu9d" class="animable"></path><line x1="422.42" y1="249.1" x2="415.59" y2="254.12" style="fill: none; stroke: rgb(38, 50, 56); stroke-miterlimit: 10; transform-origin: 419.005px 251.61px;" id="elnryj2gtw42s" class="animable"></line><path d="M287,260.71s10.4-1.84,16.52,3.05,8.26,14.07,8.56,15S341.09,306,341.09,306l36.09-33.35,17.75,17.44s-22.64,28.75-34.26,39.76S340.48,346.05,338.34,347s-4.28,0-6.73-1.53-53.22-52.61-53.22-52.61" style="fill: rgb(255, 255, 255); stroke: rgb(38, 50, 56); stroke-miterlimit: 10; transform-origin: 336.66px 303.875px;" id="el1gg8kua7lqe" class="animable"></path><path d="M286.34,282.12s9.48-8.87,14.38-9.18,8.25,3.67,8.25,3.67" style="fill: none; stroke: rgb(38, 50, 56); stroke-miterlimit: 10; transform-origin: 297.655px 277.521px;" id="el5twjqb4gl13" class="animable"></path><path d="M281.44,274.78s11.63-7.65,18.36-4" style="fill: none; stroke: rgb(38, 50, 56); stroke-miterlimit: 10; transform-origin: 290.62px 272.287px;" id="ely1smxym9bt" class="animable"></path><path d="M341.09,306s-7.95,16.82-6.73,24.77" style="fill: none; stroke: rgb(38, 50, 56); stroke-miterlimit: 10; transform-origin: 337.661px 318.385px;" id="eloq9u113moj" class="animable"></path><path d="M339.56,306.89a29.83,29.83,0,0,0-11.32,15" style="fill: none; stroke: rgb(38, 50, 56); stroke-miterlimit: 10; transform-origin: 333.9px 314.39px;" id="el6x3jlkokljc" class="animable"></path><path d="M413.22,208.48h4.62a0,0,0,0,1,0,0v13.41A2.15,2.15,0,0,1,415.7,224h-.33a2.15,2.15,0,0,1-2.15-2.15V208.48A0,0,0,0,1,413.22,208.48Z" style="fill: rgb(255, 255, 255); stroke: rgb(38, 50, 56); stroke-miterlimit: 10; transform-origin: 415.53px 216.24px;" id="el7zt183brbfe" class="animable"></path><rect x="412.12" y="205.67" width="6.84" height="4.62" style="fill: rgb(255, 255, 255); stroke: rgb(38, 50, 56); stroke-miterlimit: 10; transform-origin: 415.54px 207.98px;" id="elwqmstfv4zy" class="animable"></rect><path d="M421.87,208.48h4.62a0,0,0,0,1,0,0v13.41a2.15,2.15,0,0,1-2.15,2.15H424a2.15,2.15,0,0,1-2.15-2.15V208.48A0,0,0,0,1,421.87,208.48Z" style="fill: rgb(255, 255, 255); stroke: rgb(38, 50, 56); stroke-miterlimit: 10; transform-origin: 424.17px 216.26px;" id="elxkwfj7rioc" class="animable"></path><rect x="420.76" y="205.67" width="6.84" height="4.62" style="fill: rgb(255, 255, 255); stroke: rgb(38, 50, 56); stroke-miterlimit: 10; transform-origin: 424.18px 207.98px;" id="el2y8nwr2cgkp" class="animable"></rect><rect x="400.1" y="215.52" width="29.36" height="15.08" style="fill: rgb(38, 50, 56); stroke: rgb(38, 50, 56); stroke-miterlimit: 10; transform-origin: 414.78px 223.06px;" id="el0sr2a2d9qoi" class="animable"></rect></g><g id="freepik--character-1--inject-2" class="animable" style="transform-origin: 175.407px 325.421px;"><path d="M132.55,250.53s-.35,11.59,2.11,16.16,6.67,6.32,7,10.19-1.41,9.13,1.05,10.54,20,19,25.65,18.62S180,297.61,180,297.61l12.65,8.08,16.86-34.78-11.24-10.19s-4.57-27.41-10.89-35.14-29.86-9.83-41.81-4.21-16.16,18.27-19,20.73S117.8,247,121,251.58,132.55,250.53,132.55,250.53Z" style="fill: rgb(255, 255, 255); stroke: rgb(38, 50, 56); stroke-miterlimit: 10; transform-origin: 164.794px 262.119px;" id="elnt4uwhe2j7q" class="animable"></path><path d="M195.09,267.74c1.34-1,2.68-3.72,3.78-6.47l-.62-.55s-4.57-27.41-10.89-35.14-29.86-9.83-41.81-4.21-16.16,18.27-19,20.73S117.8,247,121,251.58c3,4.26,10.47-.34,11.47-1l.12-.07a63.91,63.91,0,0,0,9.49-3.87,59.92,59.92,0,0,0,8.08-5.62s-7.38,12.3-4.57,16.16,11.24,2.11,11.24,2.11,5.62,7.38,9.14,5.62-1.41-8.43,3.86-10.89,9.49,8.08,9.49,9.84S191.93,270.2,195.09,267.74Z" style="fill: rgb(38, 50, 56); stroke: rgb(38, 50, 56); stroke-miterlimit: 10; transform-origin: 159.473px 243.321px;" id="elsnforclabj" class="animable"></path><path d="M198.92,261.33l-24.56,28.55s-6-.71-10.19-3.87-7.73-10.89-7.73-10.89,17.92-19.67,27.05-25.29c8-4.91,10.6-5.8,11.13-6-.31-1.19-.64-2.39-1-3.58-1.91.84-7.51,3.65-16.47,10.93-9.79,8-30.51,28.7-35.69,33.92a2.87,2.87,0,0,0,1.26,2.27c2.46,1.4,20,19,25.65,18.62a8.76,8.76,0,0,0,3.3-1c1.08-4.38,2.93-11,4.43-13.77,1.82-3.33,19.86-22.89,24.76-28.18Z" style="fill: #92BCE3; stroke: rgb(38, 50, 56); stroke-linecap: round; stroke-linejoin: round; transform-origin: 171.16px 273.123px;" id="el9e4092oylid" class="animable"></path><path d="M167.68,266s-3.16-11.25,1.06-13.35,9.48,2.46,10.19,7.37-1.76,10.9-1.76,10.9a17.66,17.66,0,0,1,1.41,10.18" style="fill: rgb(255, 255, 255); stroke: rgb(38, 50, 56); stroke-miterlimit: 10; transform-origin: 172.801px 266.613px;" id="elqvsvi84okaq" class="animable"></path><path d="M149.61,274.69c.7,1.36.69,2.75,0,3.11s-1.84-.44-2.54-1.8-.69-2.75,0-3.11S148.91,273.33,149.61,274.69Z" style="fill: rgb(38, 50, 56); transform-origin: 148.34px 275.345px;" id="elirexrmia1oa" class="animable"></path><path d="M140.53,268.16s.41-4.91,6.34-3.89" style="fill: none; stroke: rgb(38, 50, 56); stroke-miterlimit: 10; transform-origin: 143.7px 266.145px;" id="eldeh2xbkcp26" class="animable"></path><polygon points="208.83 266.79 182.27 309.14 192.68 316.68 217.08 270.74 208.83 266.79" style="fill: rgb(255, 255, 255); stroke: rgb(38, 50, 56); stroke-miterlimit: 10; transform-origin: 199.675px 291.735px;" id="eli3ibssyxzqp" class="animable"></polygon><path d="M215.29,271.46S194.83,307,190.88,314.89s-15.43,27.27-16.15,38.76-4.3,79-4.3,79H253s6.11-51.32,5.75-71.06-5.39-48.82-20.46-68.56S215.29,271.46,215.29,271.46Z" style="fill: rgb(255, 255, 255); stroke: rgb(38, 50, 56); stroke-miterlimit: 10; transform-origin: 214.598px 352.055px;" id="eldz6wh65xp2h" class="animable"></path><path d="M222.47,276.84s-12.21,23-20.46,36.25S183,340.73,180.12,349s-2.88,11.85-2.88,11.85" style="fill: none; stroke: rgb(38, 50, 56); stroke-miterlimit: 10; transform-origin: 199.855px 318.845px;" id="el4eu2dd19jmp" class="animable"></path><path d="M116.59,367.29l-9.69-7.18s-4.67-11.84-7.54-15.07-6.82-2.52-9.33-5.39-5.38-9.33-6.82-10-4.66,1.08-4.66,3.95,3.23,7.54,3.23,8.61v1.08s-12.21-3.59-13.64-2.51-2.87,4.66-1.8,6.46,3.23,2.51,3.23,3.95-2.51,6.1-1.07,7.89a12,12,0,0,0,3.59,2.87s0,6.82,2.15,9.69,18.66,5,23.69,5.75,19.74,7.89,19.74,7.89Z" style="fill: #92BCE3; stroke: rgb(38, 50, 56); stroke-linecap: round; stroke-linejoin: round; transform-origin: 91.8192px 357.394px;" id="elpnpxl3viif" class="animable"></path><path d="M211.7,305.56s-15.43,7.53-21.18,27.27-9.33,40.2-9.33,40.2-3.59-.72-3.59,1.44a11.26,11.26,0,0,1-.36,3.23L114.8,365.85l-1.44,29.43s81.11,15.08,85.42,15.08,9-1.44,10.41-5,24.76-56,24.76-56" style="fill: rgb(255, 255, 255); stroke: rgb(38, 50, 56); stroke-miterlimit: 10; transform-origin: 173.655px 357.96px;" id="elomfj4kd2x3b" class="animable"></path><path d="M218.88,322.07s12.2,6.81,14.35,16.15" style="fill: none; stroke: rgb(38, 50, 56); stroke-miterlimit: 10; transform-origin: 226.055px 330.145px;" id="elbgw7lhlunnv" class="animable"></path><path d="M210.26,332.47c1.08,0,19.39,1.44,23.33,11.85" style="fill: none; stroke: rgb(38, 50, 56); stroke-miterlimit: 10; transform-origin: 221.925px 338.395px;" id="elg96yi4xjy4c" class="animable"></path><path d="M227.13,364.42s14-6.46,18.31-20.46" style="fill: none; stroke: rgb(38, 50, 56); stroke-miterlimit: 10; transform-origin: 236.285px 354.19px;" id="elbg40a9g2qhr" class="animable"></path><path d="M180.48,378.06s7.17,13.27,6.81,22.61" style="fill: none; stroke: rgb(38, 50, 56); stroke-miterlimit: 10; transform-origin: 183.892px 389.365px;" id="elissump4x76j" class="animable"></path><path d="M184.78,375.9S192,377.34,197,387" style="fill: none; stroke: rgb(38, 50, 56); stroke-miterlimit: 10; transform-origin: 190.89px 381.45px;" id="elhaz2cto5ty5" class="animable"></path><path d="M281.29,362.26H268.36a5.52,5.52,0,0,0-5.16,4.31l-13.35,66h21.53l13.35-66A3.43,3.43,0,0,0,281.29,362.26Z" style="fill: rgb(38, 50, 56); stroke: rgb(38, 50, 56); stroke-miterlimit: 10; transform-origin: 267.348px 397.414px;" id="el5ynv585a3fr" class="animable"></path></g><g id="freepik--Bottles--inject-2" class="animable" style="transform-origin: 251.785px 400.316px;"><line x1="8.3" y1="432.61" x2="495.27" y2="432.61" style="fill: none; stroke: rgb(38, 50, 56); stroke-miterlimit: 10; transform-origin: 251.785px 432.61px;" id="eljm309tge5eq" class="animable"></line><path d="M33.61,385.7h8.68a0,0,0,0,1,0,0v40.65a4,4,0,0,1-4,4h-.62a4,4,0,0,1-4-4V385.7A0,0,0,0,1,33.61,385.7Z" style="fill: rgb(255, 255, 255); stroke: rgb(38, 50, 56); stroke-linecap: round; stroke-linejoin: round; transform-origin: 37.95px 408.025px;" id="elxh7wrkapa2k" class="animable"></path><path d="M33.61,402.17V426a4.34,4.34,0,1,0,8.68,0V402.17Z" style="fill: #92BCE3; stroke: rgb(38, 50, 56); stroke-linecap: round; stroke-linejoin: round; transform-origin: 37.95px 416.257px;" id="el11wa2kc58ibf" class="animable"></path><rect x="32.07" y="384.42" width="11.75" height="8.17" style="fill: rgb(255, 255, 255); stroke: rgb(38, 50, 56); stroke-linecap: round; stroke-linejoin: round; transform-origin: 37.945px 388.505px;" id="el8m9y3snp1rt" class="animable"></rect><path d="M54.84,430.37h0A4.34,4.34,0,0,1,50.49,426V385.7h8.69V426A4.34,4.34,0,0,1,54.84,430.37Z" style="fill: rgb(255, 255, 255); stroke: rgb(38, 50, 56); stroke-linecap: round; stroke-linejoin: round; transform-origin: 54.835px 408.035px;" id="elaq2o87sns2b" class="animable"></path><path d="M50.49,402.17V426a4.35,4.35,0,0,0,8.69,0V402.17Z" style="fill: #92BCE3; stroke: rgb(38, 50, 56); stroke-linecap: round; stroke-linejoin: round; transform-origin: 54.835px 416.156px;" id="ele4v0mu1a7ft" class="animable"></path><rect x="48.96" y="384.42" width="11.75" height="8.17" style="fill: rgb(255, 255, 255); stroke: rgb(38, 50, 56); stroke-linecap: round; stroke-linejoin: round; transform-origin: 54.835px 388.505px;" id="elgtrhjb24b2o" class="animable"></rect><path d="M71.72,430.37h0A4.34,4.34,0,0,1,67.38,426V385.7h8.69V426A4.34,4.34,0,0,1,71.72,430.37Z" style="fill: rgb(255, 255, 255); stroke: rgb(38, 50, 56); stroke-linecap: round; stroke-linejoin: round; transform-origin: 71.725px 408.035px;" id="elodi984qp6gb" class="animable"></path><path d="M67.38,402.17V426a4.34,4.34,0,0,0,4.34,4.34h0A4.34,4.34,0,0,0,76.07,426V402.17Z" style="fill: #92BCE3; stroke: rgb(38, 50, 56); stroke-linecap: round; stroke-linejoin: round; transform-origin: 71.725px 416.255px;" id="ela2g2bjwvhrr" class="animable"></path><rect x="65.85" y="384.42" width="11.75" height="8.17" style="fill: rgb(255, 255, 255); stroke: rgb(38, 50, 56); stroke-linecap: round; stroke-linejoin: round; transform-origin: 71.725px 388.505px;" id="elw23a6avr8kn" class="animable"></rect><path d="M88.61,430.37h0A4.34,4.34,0,0,1,84.27,426V385.7H93V426A4.34,4.34,0,0,1,88.61,430.37Z" style="fill: rgb(255, 255, 255); stroke: rgb(38, 50, 56); stroke-linecap: round; stroke-linejoin: round; transform-origin: 88.635px 408.035px;" id="el06a5b7ruouwf" class="animable"></path><path d="M84.27,402.17V426A4.34,4.34,0,0,0,93,426V402.17Z" style="fill: #92BCE3; stroke: rgb(38, 50, 56); stroke-linecap: round; stroke-linejoin: round; transform-origin: 88.635px 416.268px;" id="elhsbchm5geh7" class="animable"></path><rect x="82.74" y="384.42" width="11.75" height="8.17" style="fill: rgb(255, 255, 255); stroke: rgb(38, 50, 56); stroke-linecap: round; stroke-linejoin: round; transform-origin: 88.615px 388.505px;" id="ellvppsx0bd7m" class="animable"></rect><polygon points="101.83 397 26.2 397 26.2 399.57 101.83 399.57 101.83 426.37 22.53 426.37 22.53 432.61 106.97 432.61 106.97 431.14 106.97 426.37 106.97 399.57 106.97 397 101.83 397" style="fill: rgb(255, 255, 255); stroke: rgb(38, 50, 56); stroke-linecap: round; stroke-linejoin: round; transform-origin: 64.75px 414.805px;" id="elfd2nr0xsrb" class="animable"></polygon><path d="M385.35,427.52l-9.89-38.41v-10.5h-14v10.5l-9.89,38.41a4.07,4.07,0,0,0,3.95,5.09H381.4A4.07,4.07,0,0,0,385.35,427.52Z" style="fill: rgb(255, 255, 255); stroke: rgb(38, 50, 56); stroke-miterlimit: 10; transform-origin: 368.46px 405.61px;" id="el7gomw9r3ngc" class="animable"></path><path d="M377.25,408.11H359.67l-5.19,20.16a1,1,0,0,0,.19.92,1,1,0,0,0,.84.42H381.4a1,1,0,0,0,.85-.42,1,1,0,0,0,.19-.92Z" style="fill: #92BCE3; transform-origin: 368.46px 418.86px;" id="elyn1fyxf4s7" class="animable"></path><path d="M413.83,396.29V374.11h-13v22.18a18.75,18.75,0,1,0,13,0Z" style="fill: rgb(255, 255, 255); stroke: rgb(38, 50, 56); stroke-miterlimit: 10; transform-origin: 407.33px 403.369px;" id="el4eujrk25bll" class="animable"></path><path d="M391.28,409.11a16.75,16.75,0,1,0,32.11,0Z" style="fill: #92BCE3; transform-origin: 407.335px 419.872px;" id="elcrq8xtvkred" class="animable"></path><path d="M452.37,408.64V368h-8.58v40.64a12.38,12.38,0,1,0,8.58,0Z" style="fill: rgb(255, 255, 255); stroke: rgb(38, 50, 56); stroke-miterlimit: 10; transform-origin: 448.08px 400.316px;" id="elzjpoxsj3nw" class="animable"></path><path d="M437.49,417.1a10.77,10.77,0,0,0-.46,3.13,11.06,11.06,0,1,0,22.11,0,10.77,10.77,0,0,0-.46-3.13Z" style="fill: #92BCE3; transform-origin: 448.085px 424.361px;" id="elrwxbeixqqdf" class="animable"></path></g><defs>     <filter id="active" height="200%">         <feMorphology in="SourceAlpha" result="DILATED" operator="dilate" radius="2"></feMorphology>                <feFlood flood-color="#32DFEC" flood-opacity="1" result="PINK"></feFlood>        <feComposite in="PINK" in2="DILATED" operator="in" result="OUTLINE"></feComposite>        <feMerge>            <feMergeNode in="OUTLINE"></feMergeNode>            <feMergeNode in="SourceGraphic"></feMergeNode>        </feMerge>    </filter>    <filter id="hover" height="200%">        <feMorphology in="SourceAlpha" result="DILATED" operator="dilate" radius="2"></feMorphology>                <feFlood flood-color="#ff0000" flood-opacity="0.5" result="PINK"></feFlood>        <feComposite in="PINK" in2="DILATED" operator="in" result="OUTLINE"></feComposite>        <feMerge>            <feMergeNode in="OUTLINE"></feMergeNode>            <feMergeNode in="SourceGraphic"></feMergeNode>        </feMerge>            <feColorMatrix type="matrix" values="0   0   0   0   0                0   1   0   0   0                0   0   0   0   0                0   0   0   1   0 "></feColorMatrix>    </filter></defs></svg>